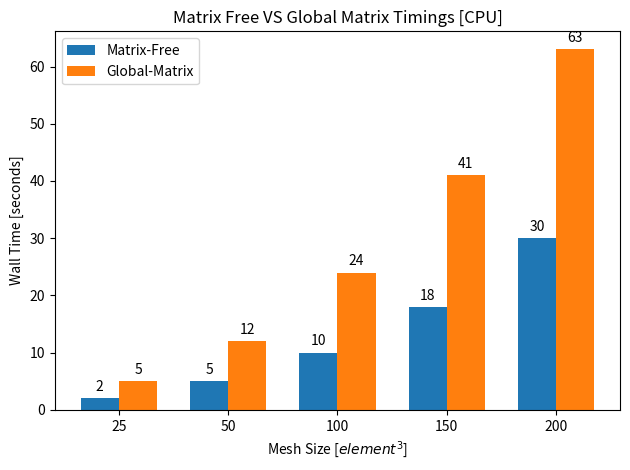

Write the Python code that produced this figure.
import matplotlib.pyplot as plt
import numpy as np
from matplotlib import rc

labels = ['25', '50', '100', '150', '200']
mat_free = [2, 5, 10, 18, 30]
mat_glob = [5, 12, 24, 41, 63]

x = np.arange(len(labels))  # the label locations
width = 0.35  # the width of the bars

fig, ax = plt.subplots()
rects1 = ax.bar(x - width/2, mat_free, width, label='Matrix-Free')
rects2 = ax.bar(x + width/2, mat_glob, width, label='Global-Matrix')

# Add some text for labels, title and custom x-axis tick labels, etc.
ax.set_ylabel('Wall Time [seconds]')
ax.set_xlabel('Mesh Size [$element^3$]')
ax.set_title('Matrix Free VS Global Matrix Timings [CPU]')
ax.set_xticks(x)
ax.set_xticklabels(labels)
ax.legend()


def autolabel(rects):
    """Attach a text label above each bar in *rects*, displaying its height."""
    for rect in rects:
        height = rect.get_height()
        ax.annotate('{}'.format(height),
                    xy=(rect.get_x() + rect.get_width() / 2, height),
                    xytext=(0, 3),  # 3 points vertical offset
                    textcoords="offset points",
                    ha='center', va='bottom')


autolabel(rects1)
autolabel(rects2)

fig.tight_layout()

plt.show()

